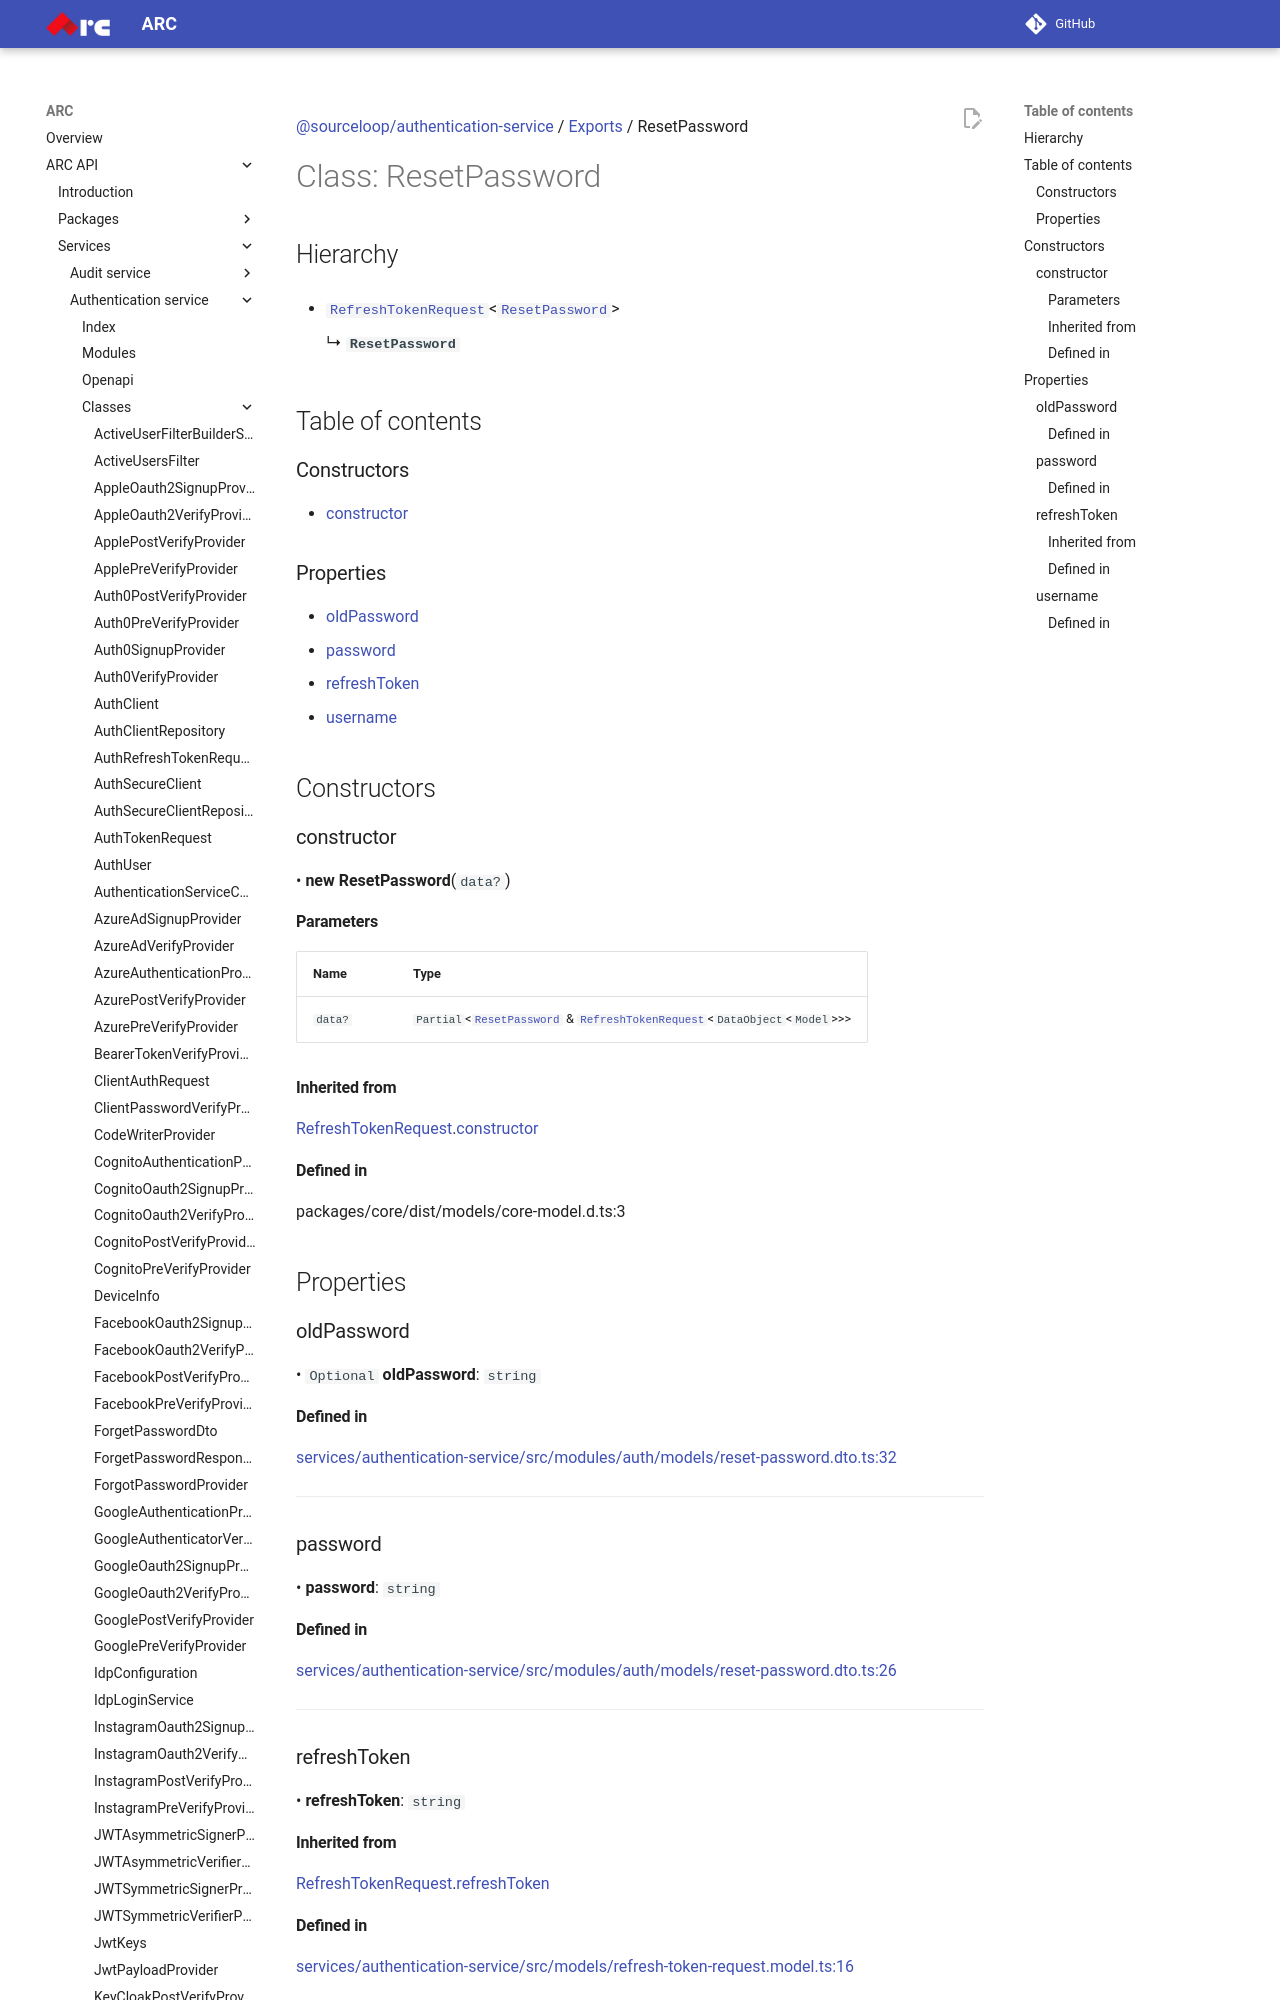

repository: sourcefuse/arc-docs · page: arc-api-docs/services/authentication-service/classes/ResetPassword/index.html · generator: mkdocs

[@sourceloop/authentication-service](../README.md) / [Exports](../modules.md) / ResetPassword

# Class: ResetPassword

## Hierarchy

- [`RefreshTokenRequest`](RefreshTokenRequest.md)<[`ResetPassword`](ResetPassword.md)\>

  ↳ **`ResetPassword`**

## Table of contents

### Constructors

- [constructor](ResetPassword.md#constructor)

### Properties

- [oldPassword](ResetPassword.md#oldpassword)
- [password](ResetPassword.md#password)
- [refreshToken](ResetPassword.md#refreshtoken)
- [username](ResetPassword.md#username)

## Constructors

### constructor

• **new ResetPassword**(`data?`)

#### Parameters

| Name | Type |
| :------ | :------ |
| `data?` | `Partial`<[`ResetPassword`](ResetPassword.md) & [`RefreshTokenRequest`](RefreshTokenRequest.md)<`DataObject`<`Model`\>\>\> |

#### Inherited from

[RefreshTokenRequest](RefreshTokenRequest.md).[constructor](RefreshTokenRequest.md#constructor)

#### Defined in

packages/core/dist/models/core-model.d.ts:3

## Properties
